2-way image classification set "images" from GitHub (maso0310/quality_selector_game); label vocabulary: diseased, healthy.

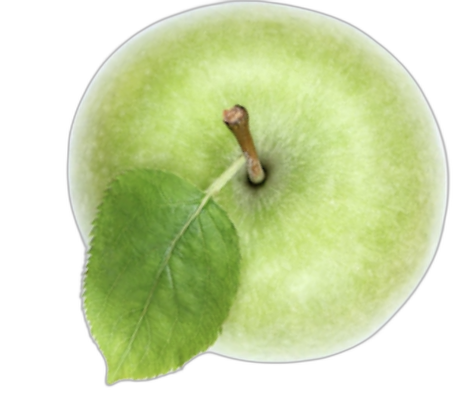
Label: healthy

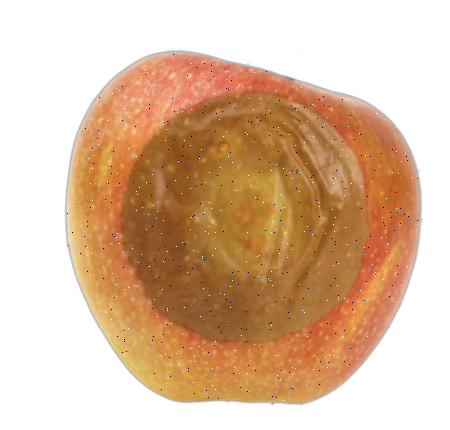
Label: diseased

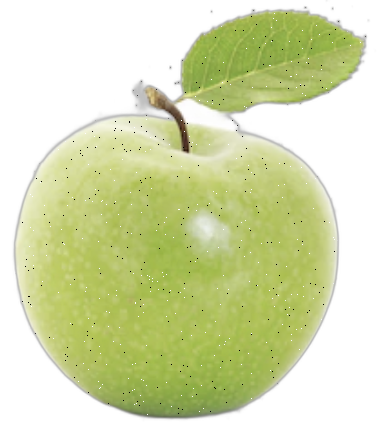
Label: healthy

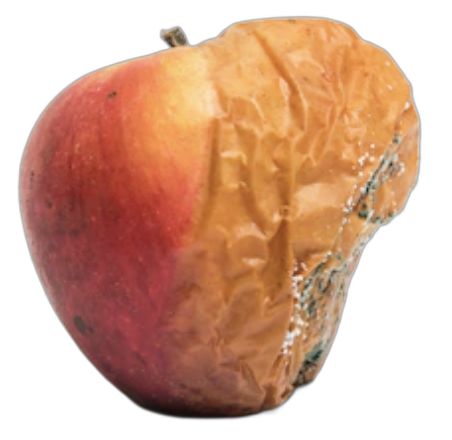
Label: diseased

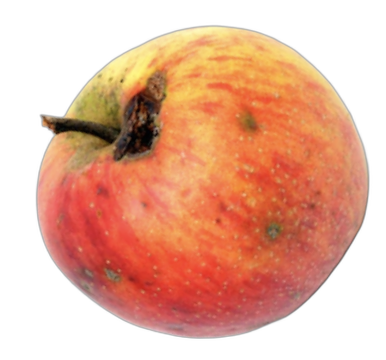
Label: diseased

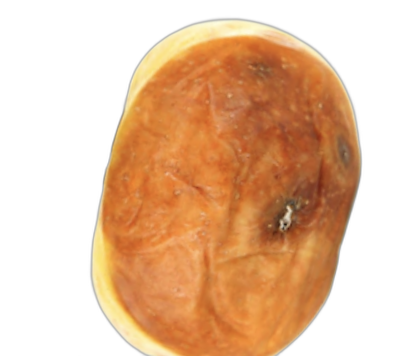
Label: diseased
